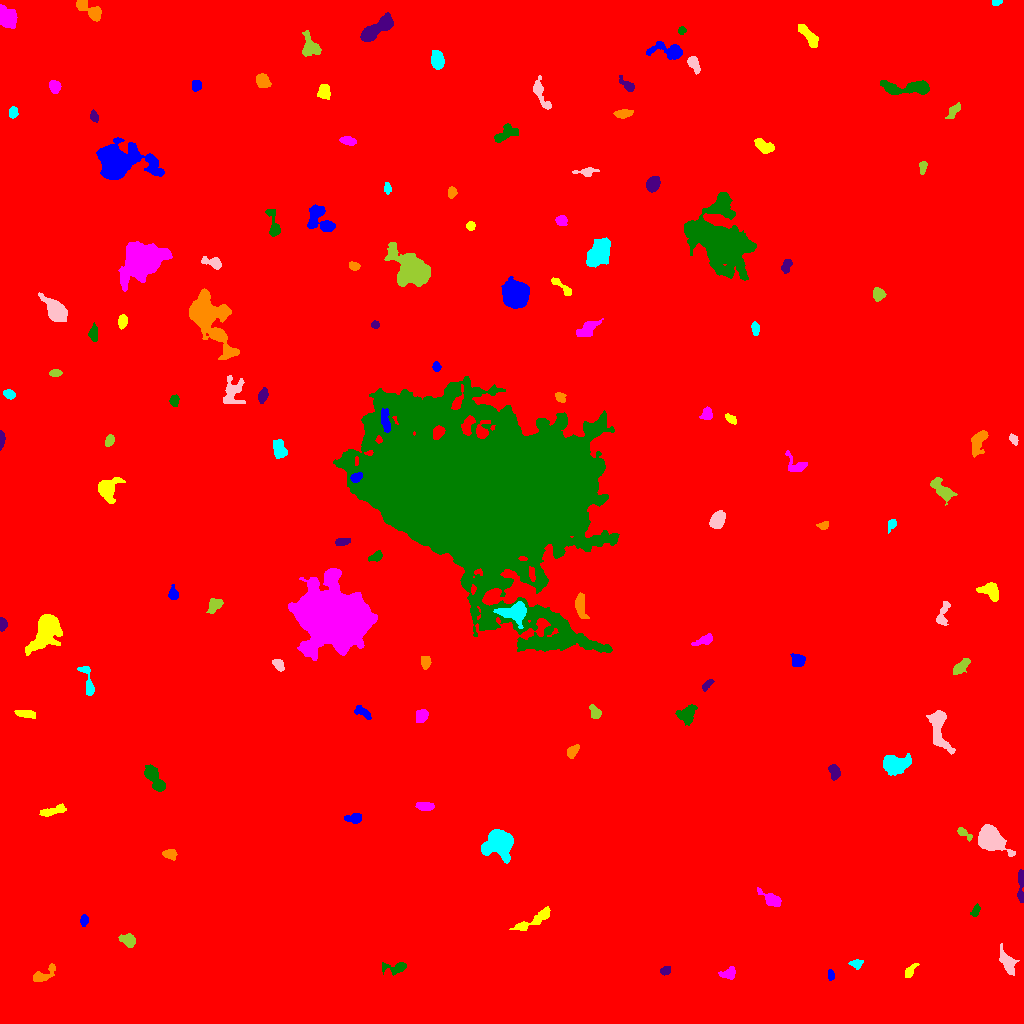

Source data for this figure (header and first rows):
ID, X, Y, A, B, theta, total_flux, mu_max, mu_median, mu_mean, R_fwhm, R_e, R10, R90, x_start, x_end, y_start, y_end, area, greylevel
0, 510.2, 523.1, 299.9, 291.9, -0.5094, 2459458, 18.0, 2.0, 2.556, 81.62, 244.1, 90.61, 407.2, 0, 1023, 0, 1023, 962313, 2.556
1, 830.6, 47.95, 2.398, 1.413, -1.476, 234.0, 9.0, 3.0, 3.343, 2.523, 2.257, 0.7979, 3.742, 828, 834, 43, 54, 70, 12.34
2, 909.9, 52.3, 4.289, 1.884, 0.9209, 493.0, 8.0, 4.0, 4.178, 4.478, 3.29, 1.382, 5.293, 905, 919, 46, 60, 118, 11.18
3, 729.4, 50.25, 3.396, 2.602, 0.4068, 1096, 21.0, 5.0, 7.117, 3.568, 3.338, 1.262, 5.698, 718, 735, 44, 57, 154, 14.12
4, 395.9, 56.13, 7.196, 2.789, 0.07908, 550.0, 7.0, 2.0, 2.792, 3.909, 4.334, 1.596, 6.979, 382, 406, 48, 61, 197, 11.79
5, 665.1, 52.47, 2.383, 1.928, 0.1482, 204.0, 5.0, 2.0, 2.372, 3.568, 2.764, 1.128, 4.297, 660, 670, 48, 57, 86, 10.37
6, 42.05, 47.93, 6.915, 2.616, 0.5418, 461.0, 7.0, 2.0, 2.164, 3.868, 3.989, 1.493, 6.555, 33, 55, 42, 60, 213, 10.16
7, 856.7, 59.64, 2.953, 2.239, 0.1198, 431.0, 10.0, 4.0, 4.144, 3.478, 3.09, 1.128, 4.951, 848, 863, 54, 64, 104, 11.14
8, 1007, 61.69, 6.226, 2.922, -1.071, 1108, 11.0, 3.0, 3.986, 4.583, 4.951, 1.784, 8.137, 999, 1019, 48, 80, 278, 10.99
9, 128.6, 83.01, 3.81, 2.625, -0.5343, 812.0, 12.0, 4.0, 4.562, 4.334, 3.827, 1.493, 6.232, 118, 135, 76, 90, 178, 12.56
10, 303.7, 82.88, 2.465, 2.264, -0.2894, 322.0, 7.0, 3.0, 3.5, 3.656, 3.038, 1.262, 4.754, 298, 309, 78, 87, 92, 10.5
11, 83.83, 103.1, 2.502, 1.84, 1.359, 253.0, 7.0, 3.0, 2.875, 3.192, 2.764, 0.9772, 4.334, 80, 88, 97, 109, 88, 10.88
12, 533.2, 103.1, 12.74, 2.377, 0.4909, 876.0, 8.0, 2.0, 2.763, 5.232, 5.171, 1.954, 8.575, 509, 550, 93, 117, 317, 11.76
13, 771.4, 124.3, 5.794, 2.539, -0.5483, 690.0, 8.0, 2.0, 3.094, 4.983, 4.184, 1.596, 6.979, 757, 781, 117, 136, 223, 11.09
14, 975.6, 112.5, 2.926, 1.618, 1.144, 270.0, 8.0, 2.5, 3.0, 3.29, 2.646, 0.9772, 4.297, 970, 980, 107, 120, 90, 11.0
15, 1020, 137.9, 9.756, 1.321, -1.551, 248.0, 3.0, 1.0, 1.401, 4.886, 3.909, 1.596, 6.206, 1017, 1023, 121, 154, 177, 9.401
16, 170.4, 169.5, 3.217, 2.212, -0.1063, 308.0, 5.0, 2.0, 2.388, 4.406, 3.29, 1.382, 5.14, 162, 177, 163, 174, 129, 10.39
17, 499.1, 180.8, 6.209, 6.051, -0.02152, 6252, 26.0, 6.0, 8.831, 7.838, 7.024, 2.821, 12.17, 481, 513, 160, 194, 708, 15.83
18, 990.4, 183.7, 6.124, 4.594, -0.6447, 10452, 58.0, 12.0, 16.91, 6.58, 6.257, 2.459, 10.54, 978, 1015, 167, 199, 618, 23.91
19, 964, 189.8, 4.503, 1.7, -0.6484, 282.0, 6.0, 2.0, 2.564, 3.909, 3.038, 1.128, 4.983, 957, 972, 182, 196, 110, 10.56
20, 941.5, 202.7, 4.944, 2.857, 0.9282, 379.0, 6.0, 2.0, 2.297, 4.514, 3.656, 1.493, 6.05, 936, 954, 195, 212, 165, 10.3
21, 353.3, 205, 4.463, 2.369, 0.01376, 635.0, 7.0, 4.0, 4.291, 5.781, 4.222, 1.784, 6.155, 344, 361, 200, 210, 148, 10.29
22, 52.15, 212.4, 7.297, 1.967, 0.2614, 584.0, 5.0, 3.0, 2.98, 6.206, 4.618, 1.871, 7.069, 39, 66, 207, 220, 196, 10.98
23, 424.9, 217.2, 4.478, 1.742, -0.07546, 429.0, 6.0, 3.0, 2.918, 5.171, 3.613, 1.493, 5.499, 415, 434, 213, 221, 147, 10.92
24, 154.4, 245.1, 7.981, 2.989, -1.009, 1376, 10.0, 4.0, 4.132, 6.676, 5.698, 2.257, 8.885, 144, 165, 232, 259, 333, 11.13
25, 834.4, 251.4, 3.729, 2.376, -1.354, 660.0, 9.0, 4.0, 4.4, 4.82, 3.742, 1.493, 5.809, 828, 840, 243, 259, 150, 14.4
26, 572.4, 272, 3.572, 2.241, 0.9218, 442.0, 7.0, 3.0, 3.374, 4.068, 3.523, 1.382, 5.585, 567, 579, 265, 279, 131, 10.37
27, 895, 259.8, 6.263, 3.785, 0.01988, 1952, 15.0, 3.0, 4.29, 4.853, 5.67, 2.111, 9.608, 883, 911, 248, 270, 455, 12.29
28, 939.4, 291.8, 11.95, 4.124, -1.411, 2045, 14.0, 3.0, 4.026, 5.109, 6.482, 2.257, 10.78, 926, 955, 269, 313, 508, 12.03
29, 595, 311, 3.612, 2.337, -1.089, 470.0, 6.0, 4.0, 3.588, 5.293, 3.656, 1.493, 5.614, 589, 601, 305, 319, 131, 10.59
30, 1019, 307.9, 3.764, 2.178, 0.44, 243.0, 7.0, 2.0, 2.337, 2.877, 2.523, 0.9772, 4.297, 1005, 1023, 302, 313, 104, 10.34
31, 362.5, 311.1, 5.38, 2.155, -0.5718, 397.0, 6.0, 3.0, 2.738, 5.046, 3.949, 1.493, 5.997, 354, 371, 304, 318, 145, 9.738
32, 26.04, 309.6, 5.554, 1.896, -0.1286, 426.0, 5.0, 3.0, 2.821, 5.614, 4.26, 1.693, 6.206, 14, 35, 305, 313, 151, 9.821
33, 421.5, 307.8, 3.071, 2.683, 0.8911, 536.0, 8.0, 3.0, 3.503, 4.853, 3.7, 1.493, 5.726, 416, 428, 301, 314, 153, 13.5
34, 686.9, 309.9, 5.069, 3.517, 0.8543, 601.0, 5.0, 2.0, 2.234, 6.308, 4.951, 1.954, 7.442, 675, 697, 298, 319, 269, 10.23
35, 706.7, 338.5, 3.711, 1.526, 0.7831, 204.0, 6.0, 2.0, 2.292, 3.523, 2.932, 1.128, 4.442, 702, 714, 332, 344, 89, 10.29
36, 425.6, 361.5, 3.121, 2.265, -1.428, 232.0, 4.0, 2.0, 1.95, 5.046, 3.385, 1.262, 5.202, 421, 431, 354, 367, 119, 9.95
37, 87.99, 341.4, 9.408, 2.202, -1.336, 439.0, 5.0, 2.0, 2.081, 4.82, 4.334, 1.596, 6.956, 77, 94, 328, 357, 211, 10.08
38, 278.4, 358.9, 3.374, 2.068, -0.8695, 357.0, 7.0, 3.0, 3.025, 3.989, 3.432, 1.262, 5.232, 272, 284, 352, 364, 118, 11.03
39, 960.8, 356.5, 4.591, 2.04, 0.741, 563.0, 9.0, 3.0, 3.027, 3.949, 3.785, 1.382, 6.129, 953, 970, 349, 365, 186, 11.03
40, 993.9, 356.4, 3.329, 2.982, -0.9671, 672.0, 8.0, 3.0, 3.518, 5.47, 4.068, 1.596, 6.358, 987, 1001, 349, 365, 191, 11.52
41, 797.9, 362.8, 3.198, 2.959, -0.4511, 794.0, 12.0, 4.0, 4.783, 4.334, 3.827, 1.493, 6.206, 790, 805, 357, 370, 166, 13.78
42, 47.44, 396, 7.652, 4.953, 1.087, 5651, 34.0, 3.0, 7.011, 6.024, 5.997, 2.326, 11.51, 25, 62, 368, 409, 806, 15.01
43, 703.2, 382.6, 5.745, 1.875, 0.3182, 257.0, 4.0, 1.0, 1.637, 4.853, 3.523, 1.382, 5.836, 691, 712, 378, 390, 157, 9.637
44, 487.7, 526.3, 47.17, 34.63, -0.3329, 1038819, 171.0, 12.0, 27.22, 31.18, 42.47, 15.88, 81.21, 333, 619, 371, 647, 38157, 33.22
45, 2.459, 399.4, 2.607, 1.832, 1.518, 222.0, 6.0, 2.0, 2.387, 3.7, 2.706, 0.9772, 4.222, 0, 7, 392, 406, 93, 12.39
46, 580.4, 418.1, 6.141, 2.281, -1.444, 821.0, 9.0, 3.0, 3.585, 4.853, 4.442, 1.693, 7.203, 575, 589, 405, 431, 229, 13.59
47, 514.8, 411.3, 6.872, 4.379, 0.04746, 1987, 11.0, 4.0, 4.697, 6.817, 5.971, 2.394, 9.69, 493, 526, 395, 422, 423, 18.7
48, 942.8, 409.3, 7.636, 2.256, 1.278, 387.0, 6.0, 2.0, 2.026, 4.687, 3.742, 1.493, 5.917, 936, 950, 398, 422, 191, 10.03
49, 214.5, 418.1, 4.328, 2.516, 0.8682, 367.0, 5.0, 2.0, 2.109, 4.951, 4.029, 1.493, 5.997, 206, 223, 410, 425, 174, 10.11
50, 887.8, 421.3, 2.64, 2.279, -0.7424, 268.0, 7.0, 2.0, 2.197, 2.985, 3.038, 1.128, 4.951, 881, 894, 416, 427, 122, 10.2
51, 173.1, 429.2, 3.104, 2.166, -1.441, 410.0, 9.0, 3.0, 3.504, 3.385, 3.141, 1.128, 5.078, 168, 178, 424, 439, 117, 13.5
52, 990.2, 433.1, 5.101, 3.615, -0.624, 764.0, 7.0, 3.0, 2.916, 5.781, 4.82, 1.871, 7.464, 976, 998, 422, 441, 262, 10.92
53, 336.3, 403.2, 12.78, 11.37, -0.6994, 133601, 243.0, 11.0, 29.29, 9.219, 12.13, 4.26, 25.91, 288, 377, 363, 455, 4562, 36.29
54, 375.9, 467, 3.85, 2.007, 0.4383, 350.0, 7.0, 3.0, 3.043, 4.068, 3.29, 1.262, 5.015, 368, 382, 462, 473, 115, 11.04
55, 341.8, 481.7, 3.654, 1.817, 0.1421, 470.0, 8.0, 4.0, 4.273, 4.583, 3.338, 1.262, 5.14, 335, 350, 478, 485, 110, 13.27
56, 823.5, 498, 2.82, 1.831, 0.101, 343.0, 9.0, 4.0, 4.183, 3.29, 2.764, 1.128, 4.334, 816, 828, 494, 502, 82, 11.18
57, 891.5, 499.6, 3.012, 1.756, 1.082, 265.0, 7.0, 3.0, 2.944, 3.478, 2.706, 0.9772, 4.222, 888, 896, 490, 504, 90, 10.94
58, 717.5, 503.2, 4.456, 3.032, 1.052, 2068, 18.0, 8.0, 8.726, 6.103, 4.754, 1.871, 7.399, 709, 725, 495, 513, 237, 14.73
59, 942.4, 533, 7.038, 3.076, -0.721, 1091, 9.0, 3.0, 3.589, 4.951, 5.323, 2.034, 8.5, 930, 957, 518, 546, 304, 10.59
... 78 more rows
